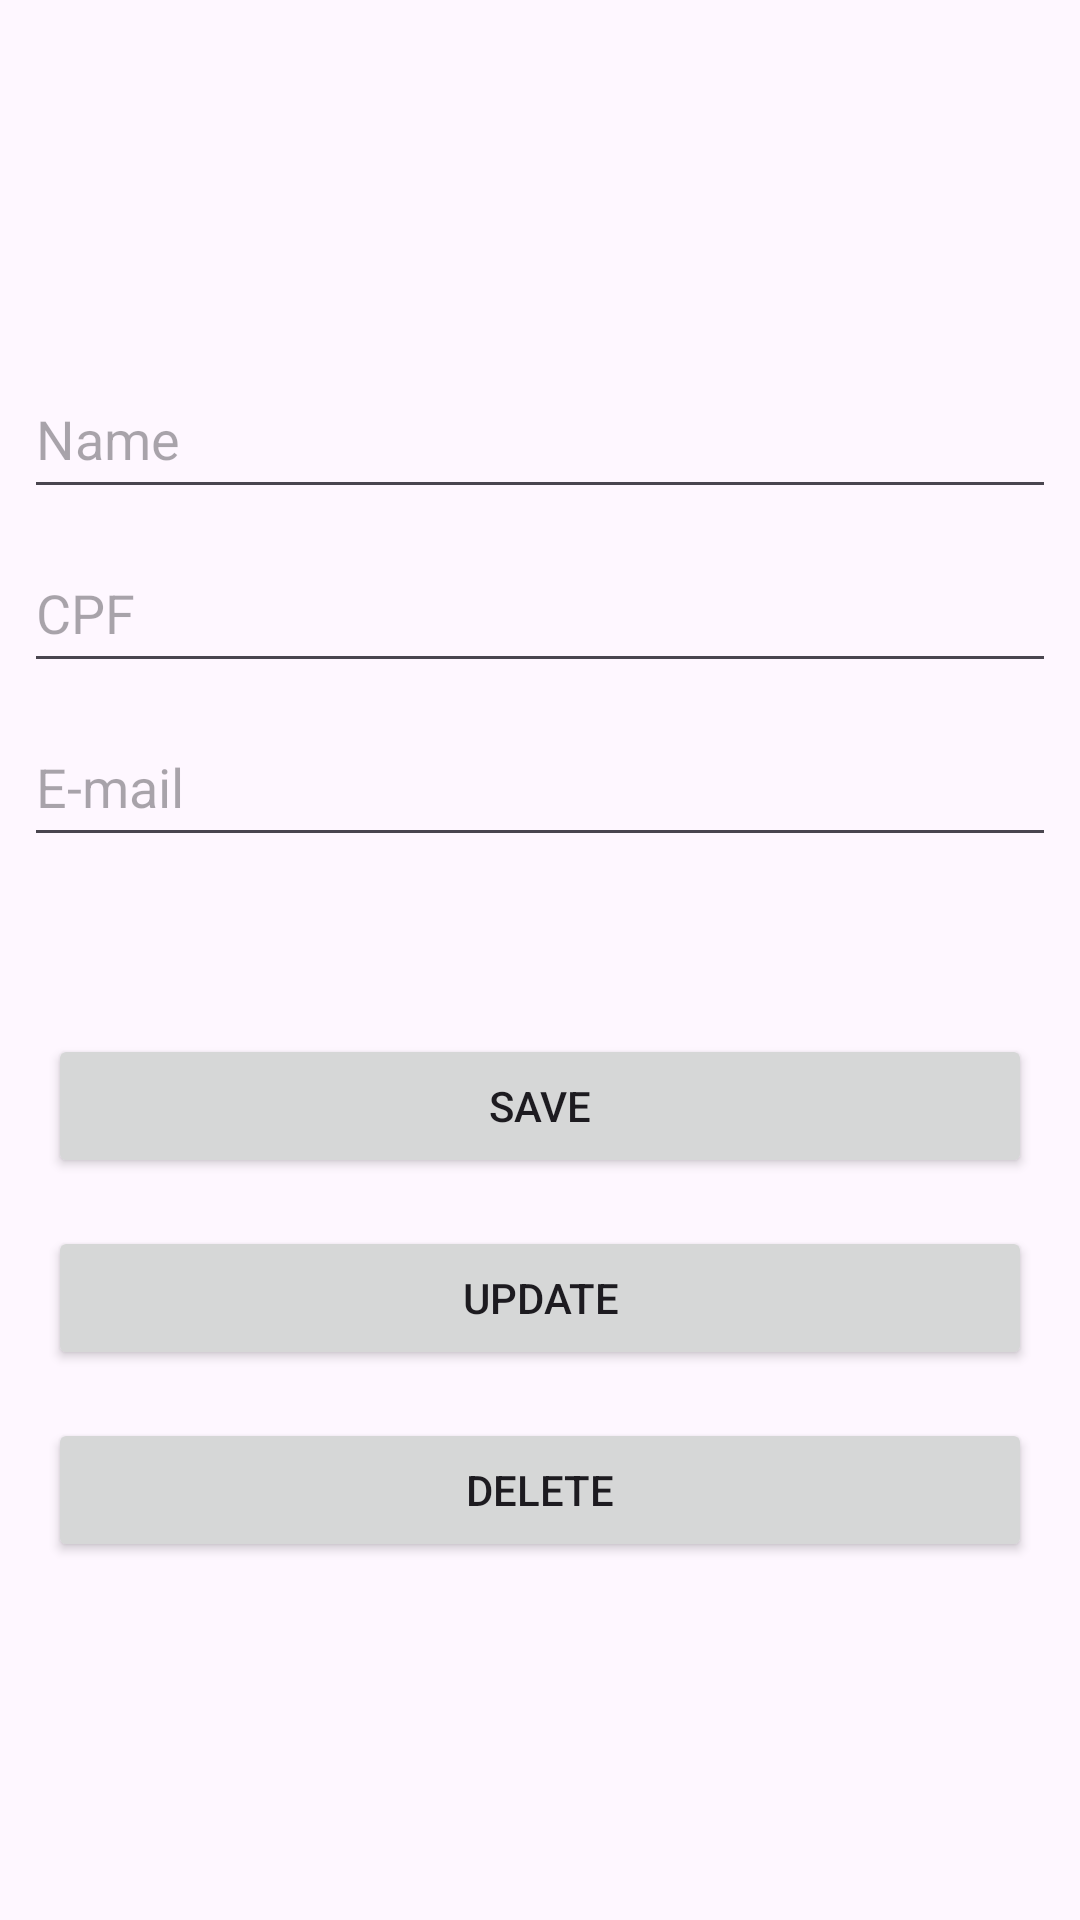

Reconstruct the res/layout file that produces this screen, plus the resources it refers to.
<!-- AndroidManifest.xml: application theme Theme.FirebaseMVVM -->
<!-- res/layout/activity_firestore_save.xml -->
<?xml version="1.0" encoding="utf-8"?>
<androidx.constraintlayout.widget.ConstraintLayout xmlns:android="http://schemas.android.com/apk/res/android"
    xmlns:app="http://schemas.android.com/apk/res-auto"
    xmlns:tools="http://schemas.android.com/tools"
    android:layout_width="match_parent"
    android:layout_height="match_parent"
    tools:context=".activity.FirestoreSaveActivity">

    <EditText
        android:id="@+id/editTextNameFirestore"
        android:layout_width="0dp"
        android:layout_height="wrap_content"
        android:layout_marginStart="8dp"
        android:layout_marginEnd="8dp"
        android:layout_marginBottom="8dp"
        android:ems="10"
        android:hint="Name"
        android:inputType="text"
        android:minHeight="50dp"
        app:layout_constraintBottom_toTopOf="@+id/editTextCpfFirestore"
        app:layout_constraintEnd_toEndOf="parent"
        app:layout_constraintStart_toStartOf="parent"
        app:layout_constraintTop_toTopOf="parent"
        app:layout_constraintVertical_chainStyle="packed" />

    <EditText
        android:id="@+id/editTextCpfFirestore"
        android:layout_width="0dp"
        android:layout_height="wrap_content"
        android:layout_marginStart="8dp"
        android:layout_marginEnd="8dp"
        android:layout_marginBottom="8dp"
        android:ems="10"
        android:hint="CPF"
        android:inputType="number"
        android:minHeight="50dp"
        app:layout_constraintBottom_toTopOf="@+id/editTextEmailFirestore"
        app:layout_constraintEnd_toEndOf="parent"
        app:layout_constraintStart_toStartOf="parent"
        app:layout_constraintTop_toBottomOf="@+id/editTextNameFirestore" />

    <EditText
        android:id="@+id/editTextEmailFirestore"
        android:layout_width="0dp"
        android:layout_height="wrap_content"
        android:layout_marginStart="8dp"
        android:layout_marginEnd="8dp"
        android:layout_marginBottom="8dp"
        android:ems="10"
        android:hint="E-mail"
        android:inputType="text|textEmailAddress"
        android:minHeight="50dp"
        app:layout_constraintBottom_toTopOf="@+id/textViewMessageFirestore"
        app:layout_constraintEnd_toEndOf="parent"
        app:layout_constraintStart_toStartOf="parent"
        app:layout_constraintTop_toBottomOf="@+id/editTextCpfFirestore" />

    <TextView
        android:id="@+id/textViewMessageFirestore"
        android:layout_width="wrap_content"
        android:layout_height="wrap_content"
        android:layout_marginBottom="32dp"
        android:textColor="@android:color/holo_red_dark"
        app:layout_constraintBottom_toTopOf="@+id/button13"
        app:layout_constraintEnd_toEndOf="parent"
        app:layout_constraintStart_toStartOf="parent"
        app:layout_constraintTop_toBottomOf="@+id/editTextEmailFirestore" />

    <Button
        android:id="@+id/button13"
        android:layout_width="0dp"
        android:layout_height="wrap_content"
        android:layout_marginStart="16dp"
        android:layout_marginEnd="16dp"
        android:layout_marginBottom="16dp"
        android:onClick="buttonSaveFirestore"
        android:text="Save"
        app:layout_constraintBottom_toTopOf="@+id/button14"
        app:layout_constraintEnd_toEndOf="parent"
        app:layout_constraintStart_toStartOf="parent"
        app:layout_constraintTop_toBottomOf="@+id/textViewMessageFirestore" />

    <Button
        android:id="@+id/button14"
        android:layout_width="0dp"
        android:layout_height="wrap_content"
        android:layout_marginStart="16dp"
        android:layout_marginEnd="16dp"
        android:layout_marginBottom="16dp"
        android:onClick="buttonUpdateFirestore"
        android:text="Update"
        app:layout_constraintBottom_toTopOf="@+id/button15"
        app:layout_constraintEnd_toEndOf="parent"
        app:layout_constraintStart_toStartOf="parent"
        app:layout_constraintTop_toBottomOf="@+id/button13" />

    <Button
        android:id="@+id/button15"
        android:layout_width="0dp"
        android:layout_height="wrap_content"
        android:layout_marginStart="16dp"
        android:layout_marginEnd="16dp"
        android:onClick="buttonDeleteFirestore"
        android:text="Delete"
        app:layout_constraintBottom_toBottomOf="parent"
        app:layout_constraintEnd_toEndOf="parent"
        app:layout_constraintStart_toStartOf="parent"
        app:layout_constraintTop_toBottomOf="@+id/button14" />
</androidx.constraintlayout.widget.ConstraintLayout>
<!-- resources referenced by this layout -->
<resources>
  <style name="Theme.FirebaseMVVM" parent="Base.Theme.FirebaseMVVM" />
  <style name="Base.Theme.FirebaseMVVM" parent="Theme.Material3.DayNight.NoActionBar">
          
          
  
          
          <item name="colorPrimary">@color/purple_500</item>
          <item name="colorPrimaryVariant">@color/purple_700</item>
          <item name="colorOnPrimary">@color/white</item>
          
          <item name="colorSecondary">@color/teal_200</item>
          <item name="colorSecondaryVariant">@color/teal_700</item>
          <item name="colorOnSecondary">@color/black</item>
          
          <item name="android:statusBarColor" tools:targetApi="l">?attr/colorPrimaryVariant</item>
          
          <item name="android:navigationBarColor">@color/purple_500</item>
      </style>
  <color name="purple_500">#00e5ff</color>
  <color name="purple_700">#00b2cc</color>
  <color name="white">#FFFFFFFF</color>
  <color name="teal_200">#c158dc</color>
  <color name="teal_700">#5c007a</color>
  <color name="black">#FF000000</color>
</resources>
